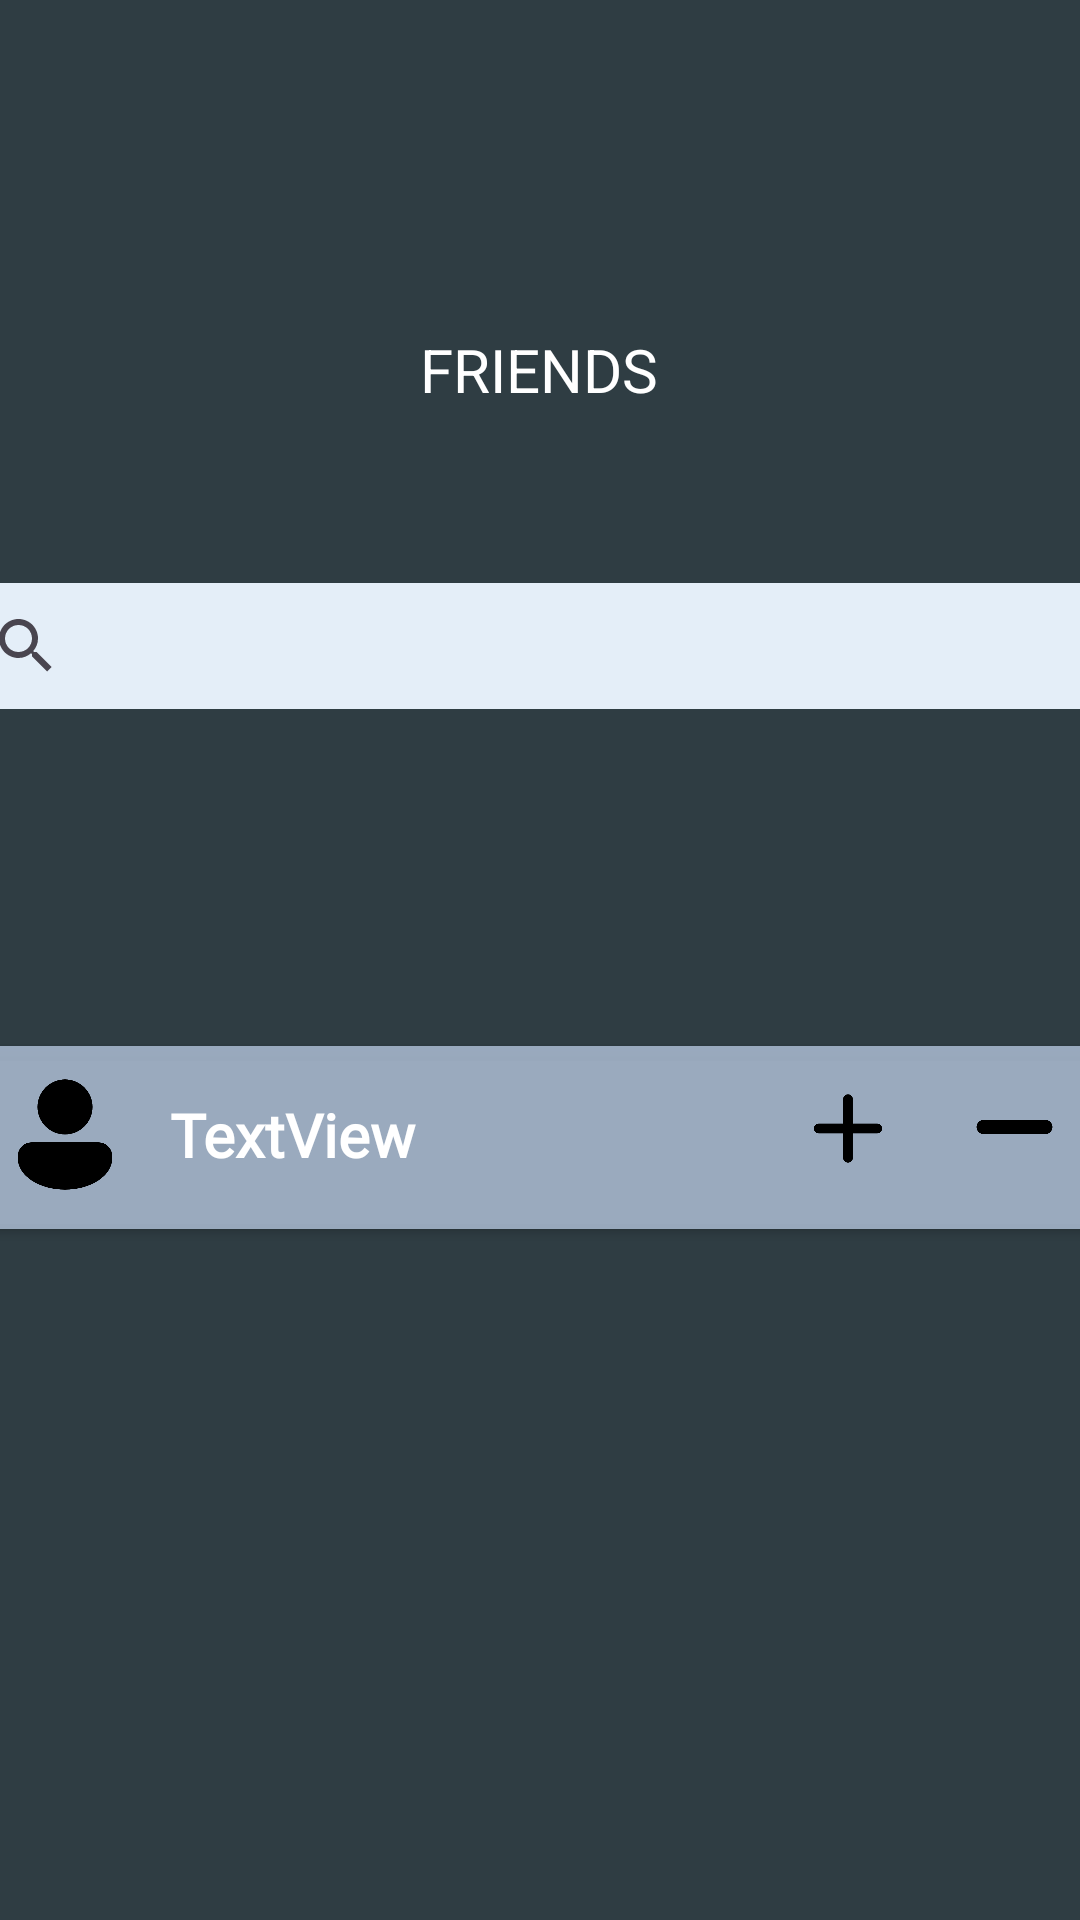

Android layout source for this screen:
<!-- AndroidManifest.xml: application theme Theme.FinalProjectAPS -->
<!-- res/layout/usernames.xml -->
<?xml version="1.0" encoding="utf-8"?>
<androidx.constraintlayout.widget.ConstraintLayout xmlns:android="http://schemas.android.com/apk/res/android"
    xmlns:app="http://schemas.android.com/apk/res-auto"
    xmlns:tools="http://schemas.android.com/tools"
    android:layout_width="match_parent"
    android:layout_height="match_parent"
    android:background="#D0001419"
    app:circularflow_defaultRadius="10dp">

    <TextView
        android:id="@+id/textView2"
        android:layout_width="wrap_content"
        android:layout_height="wrap_content"
        android:text="FRIENDS"
        android:textColor="#FFFFFF"
        android:textSize="20sp"
        app:layout_constraintBottom_toBottomOf="parent"
        app:layout_constraintEnd_toEndOf="parent"
        app:layout_constraintHorizontal_bias="0.499"
        app:layout_constraintStart_toStartOf="parent"
        app:layout_constraintTop_toTopOf="parent"
        app:layout_constraintVertical_bias="0.179" />

    <androidx.constraintlayout.widget.ConstraintLayout
        android:layout_width="match_parent"
        android:layout_height="match_parent"
        tools:layout_editor_absoluteX="0dp"
        tools:layout_editor_absoluteY="-92dp">

        <androidx.cardview.widget.CardView
            android:id="@+id/cardView"
            android:layout_width="392dp"
            android:layout_height="61dp"
            app:cardBackgroundColor="#D0B2C3DB"
            app:layout_constraintBottom_toBottomOf="parent"
            app:layout_constraintEnd_toEndOf="parent"
            app:layout_constraintHorizontal_bias="0.498"
            app:layout_constraintStart_toStartOf="parent"
            app:layout_constraintTop_toTopOf="parent"
            app:layout_constraintVertical_bias="0.602">

            <androidx.constraintlayout.widget.ConstraintLayout
                android:layout_width="match_parent"
                android:layout_height="match_parent">

                <ImageView
                    android:id="@+id/imageView5"
                    android:layout_width="42dp"
                    android:layout_height="51dp"
                    android:layout_marginStart="16dp"
                    android:layout_marginTop="4dp"
                    app:layout_constraintStart_toStartOf="parent"
                    app:layout_constraintTop_toTopOf="parent"
                    app:srcCompat="@drawable/person_icon" />

                <ImageView
                    android:id="@+id/imageView7"
                    android:layout_width="52dp"
                    android:layout_height="39dp"
                    android:layout_marginTop="8dp"
                    android:layout_marginEnd="68dp"
                    app:layout_constraintEnd_toEndOf="parent"
                    app:layout_constraintTop_toTopOf="parent"
                    app:srcCompat="@drawable/plus2" />

                <ImageView
                    android:id="@+id/imageView6"
                    android:layout_width="45dp"
                    android:layout_height="38dp"
                    android:layout_marginTop="8dp"
                    android:layout_marginEnd="16dp"
                    app:layout_constraintEnd_toEndOf="parent"
                    app:layout_constraintTop_toTopOf="parent"
                    app:srcCompat="@drawable/minus" />

                <TextView
                    android:id="@+id/textView3"
                    android:layout_width="wrap_content"
                    android:layout_height="wrap_content"
                    android:layout_marginStart="72dp"
                    android:fontFamily="@font/roboto_mono_light"
                    android:text="TextView"
                    android:textColor="#FFFFFF"
                    android:textSize="20sp"
                    android:textStyle="bold"
                    app:layout_constraintBottom_toBottomOf="parent"
                    app:layout_constraintStart_toStartOf="parent"
                    app:layout_constraintTop_toTopOf="parent"
                    app:layout_constraintVertical_bias="0.47"
                    tools:text="noNameSelected" />
            </androidx.constraintlayout.widget.ConstraintLayout>

        </androidx.cardview.widget.CardView>

        <SearchView
            android:layout_width="392dp"
            android:layout_height="42dp"
            android:background="#E4EEF8"
            app:layout_constraintBottom_toBottomOf="parent"
            app:layout_constraintEnd_toEndOf="parent"
            app:layout_constraintHorizontal_bias="0.498"
            app:layout_constraintStart_toStartOf="parent"
            app:layout_constraintTop_toTopOf="parent"
            app:layout_constraintVertical_bias="0.325">

            <TextView
                android:id="@+id/textView"
                android:layout_width="wrap_content"
                android:layout_height="wrap_content"
                android:text="DELECTEDUSERNAME"
                android:textSize="20sp" />
        </SearchView>

    </androidx.constraintlayout.widget.ConstraintLayout>

</androidx.constraintlayout.widget.ConstraintLayout>
<!-- resources referenced by this layout -->
<resources>
  <!-- drawable minus: png bitmap (drawable, 7465 bytes) -->
  <!-- drawable person_icon: png bitmap (drawable, 13607 bytes) -->
  <!-- drawable plus2: png bitmap (drawable, 9505 bytes) -->
  <style name="Theme.FinalProjectAPS" parent="Base.Theme.FinalProjectAPS" />
  <style name="Base.Theme.FinalProjectAPS" parent="Theme.Material3.DayNight.NoActionBar">
          
          
      </style>
</resources>
